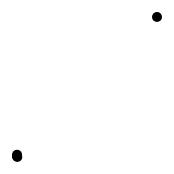
D3 v3 page, settled after 360 driven frames (6 s of simulated time); the page loaded 1 data file(s).


      //configurable variables
      var margin = {top:30,bottom:30,left:30,right:30};
      var outerWidth = 200;
      var outerHeight = 200;
      var circleRadius = 5;

      //Set up plot area
      var innerWidth = outerWidth - margin.left - margin.right;
      var innerHeight = outerHeight - margin.top - margin.bottom;
      var svg = d3.select("body").append("svg")
        .attr("width", outerWidth)
        .attr("height", outerHeight);
      var plotArea = svg.append("g")
        .attr("transform","translate(" + margin.right + "," + margin.top + ")");
      var xScale = d3.scale.linear().range([0, innerWidth]);
      var yScale = d3.scale.linear().range([innerHeight,0]);

      function render(data)
      {
        //Get data in right form
        var readers = type(data.results);

        //Set up
        xScale.domain(d3.extent(readers, function(d) {return d.location.coordinates[0];}));
        yScale.domain(d3.extent(readers, function(d) {return d.location.coordinates[1];}));

        var reads = plotArea.selectAll("g").data(readers);

        //Enter phase - add dot for each reader
        var circleG = reads.enter().append("g")
          .attr("transform", function (d) { return "translate( " + xScale(d.location.coordinates[0]) + "," + yScale(d.location.coordinates[1]) + ")";} );
        var circle = circleG.append("circle")
          .attr("r",circleRadius)
        var popup = circleG.append("svg:title")
          .text(function (d) {
            var result = "Reader: " + d.reader + "\n";
            for (var i = 0; i < d.reads.length; i++)
            {
              result += "Tag ID: " + d.reads[i].tag_id + " Time: " + new Date(d.reads[i].timestamp) + "\n";
            }
            return result;
          });
      }

      function type(data)
      {
        var results = [];
        for (var i = 0; i<data.length; i++)
        {
          var element = data[i];
          var index = contains(results, "reader", element.reader);
          var reader;
          if (index < 0)
          {
            reader = {
              "reader": element.reader,
              "location": element.location,
              "reads" : []
            }
            results.push(reader);
          }
          else
          {
            reader = results[index];
          }

          var read = {
            "timestamp": element.timestamp,
            "tag_id": element.tag_id
          };

          reader.reads.push(read);
        }

        return results;
      }

      function contains(list, key, value)
      {
        for (var i = 0; i < list.length; i++)
        {
          if (list[i][key] === value)
            return i;
        }
        return -1;
      }

      d3.json("/sample_data.json", render);

    

### data: ../sample_data.json
{
 "count": null,
 "previous": null,
 "results": [
  {
   "timestamp": "2015-08-04T17:44:43Z",
   "location": {
    "type": "Point",
    "coordinates": "[... 2 items]"
   },
   "tag_id": "04181DC55F",
   "reader": "GPR0DATA"
  },
  {
   "timestamp": "2015-08-04T17:44:50Z",
   "location": {
    "type": "Point",
    "coordinates": "[... 2 items]"
   },
   "tag_id": "04181DEDE1",
   "reader": "GPR0DATA"
  },
  {
   "timestamp": "2015-08-04T17:45:03Z",
   "location": {
    "type": "Point",
    "coordinates": "[... 2 items]"
   },
   "tag_id": "0416F1FFF2",
   "reader": "GPR0DATA"
  },
  {
   "timestamp": "2015-08-04T17:45:15Z",
   "location": {
    "type": "Point",
    "coordinates": "[... 2 items]"
   },
   "tag_id": "04787DEDE1",
   "reader": "GPR0DATA"
  },
  {
   "timestamp": "2015-08-04T17:45:21Z",
   "location": {
    "type": "Point",
    "coordinates": "[... 2 items]"
   },
   "tag_id": "04787DEDE1",
   "reader": "GPR0DATA"
  },
  {
   "timestamp": "2015-08-04T17:45:27Z",
   "location": {
    "type": "Point",
    "coordinates": "[... 2 items]"
   },
   "tag_id": "04181DEDE1",
   "reader": "GPR0DATA"
  },
  {
   "timestamp": "2015-08-04T17:45:58Z",
   "location": {
    "type": "Point",
    "coordinates": "[... 2 items]"
   },
   "tag_id": "04181DEDE1",
   "reader": "GPR0DATA"
  },
  {
   "timestamp": "2015-08-04T17:46:00Z",
   "location": {
    "type": "Point",
    "coordinates": "[... 2 items]"
   },
   "tag_id": "04781DEDE7",
   "reader": "GPR0DATA"
  },
  "... 17 more items"
 ],
 "next": null
}